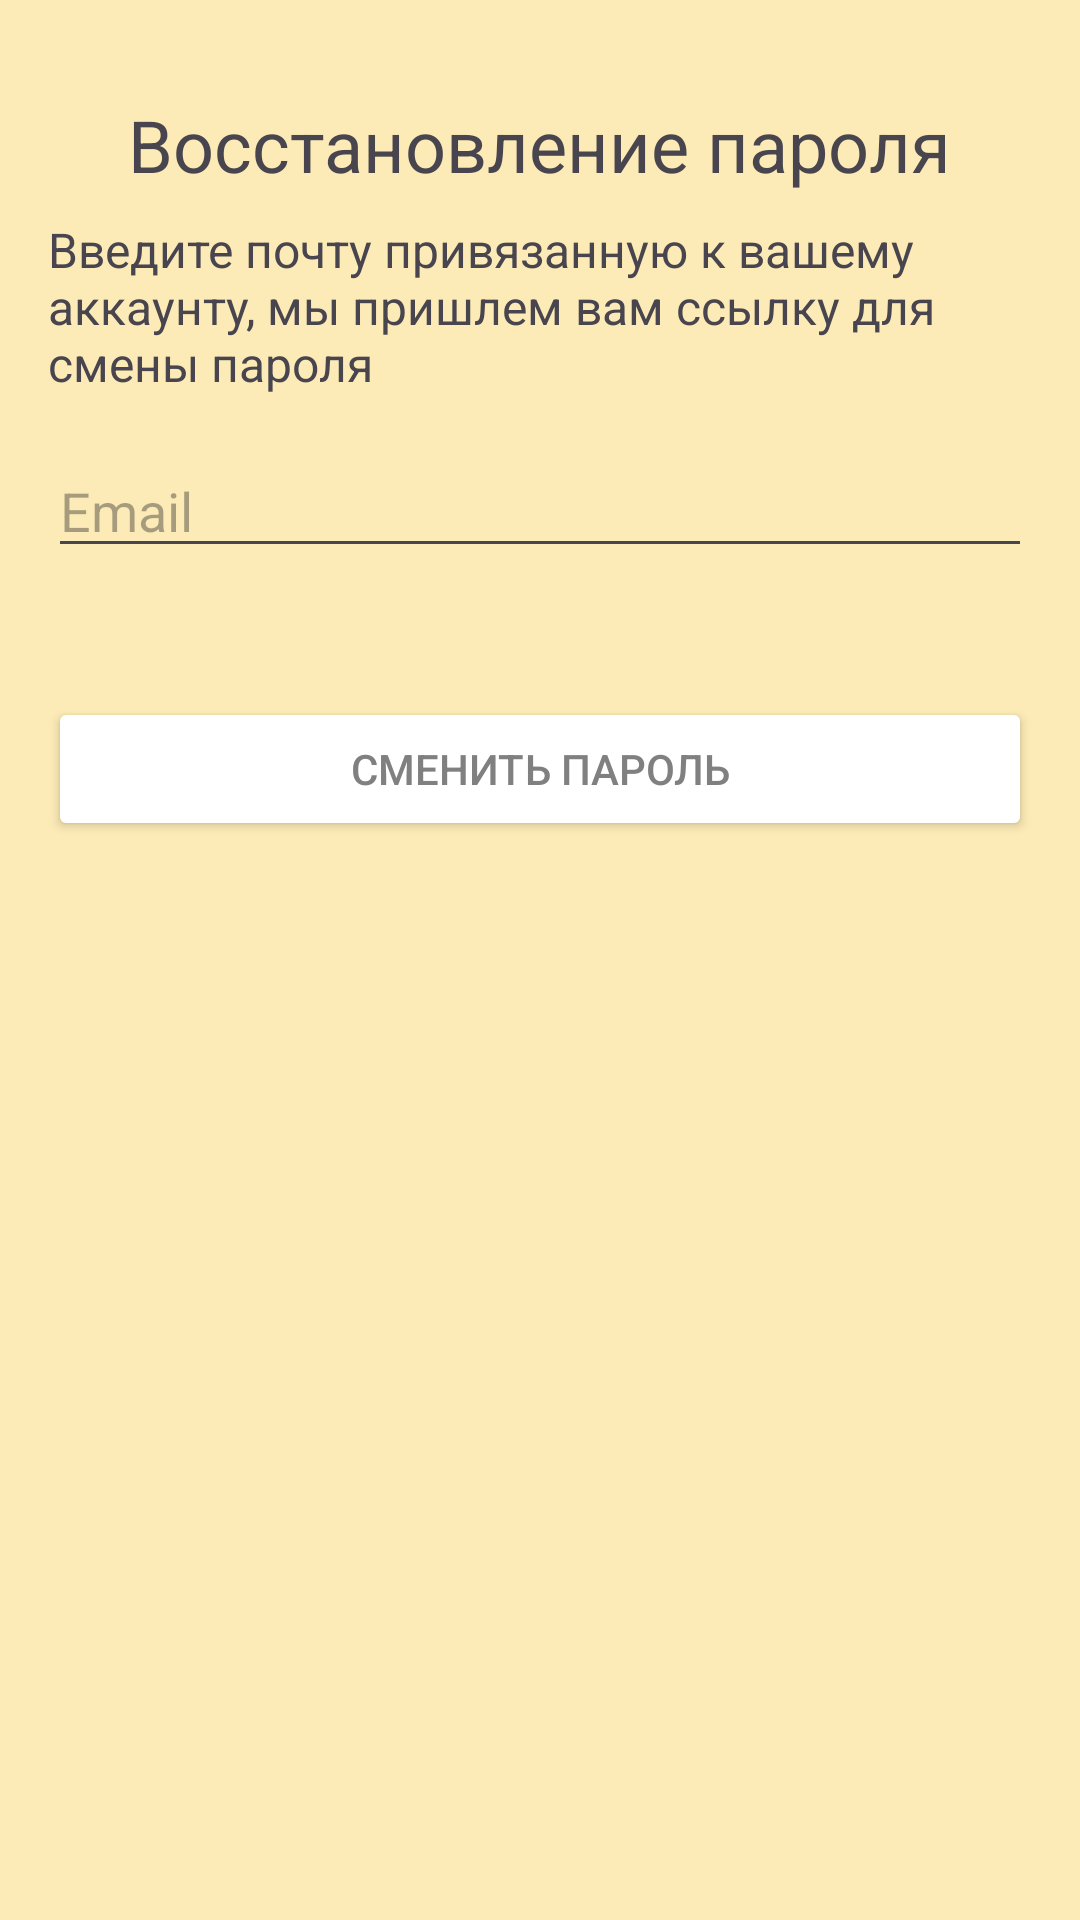

Android layout source for this screen:
<!-- AndroidManifest.xml: application theme Theme.Cursach -->
<!-- res/layout/activity_forgot_password.xml -->
<?xml version="1.0" encoding="utf-8"?>
<RelativeLayout xmlns:android="http://schemas.android.com/apk/res/android"
    android:layout_width="match_parent"
    android:layout_height="match_parent"
    android:background="@color/background_color"
    android:padding="16dp">

    <ImageButton
        android:id="@+id/buttonBack"
        android:layout_width="wrap_content"
        android:layout_height="wrap_content"
        android:src="@drawable/ic_arrow_back"
        android:background="?attr/selectableItemBackgroundBorderless"
        android:layout_alignParentStart="true"
        android:layout_alignParentTop="true" />

    <TextView
        android:id="@+id/textViewTitle"
        android:layout_width="wrap_content"
        android:layout_height="wrap_content"
        android:text="@string/password_recovery_title"
        android:textSize="24sp"
        android:layout_centerHorizontal="true"
        android:layout_below="@id/buttonBack"
        android:layout_marginTop="16dp" />

    <TextView
        android:id="@+id/textViewSubtitle"
        android:layout_width="wrap_content"
        android:layout_height="wrap_content"
        android:text="@string/password_recovery_subtitle"
        android:textSize="16sp"
        android:layout_below="@id/textViewTitle"
        android:layout_centerHorizontal="true"
        android:layout_marginTop="8dp" />

    <EditText
        android:id="@+id/editTextEmail"
        android:layout_width="match_parent"
        android:layout_height="wrap_content"
        android:inputType="textEmailAddress"
        android:hint="Email"
        android:layout_below="@id/textViewSubtitle"
        android:layout_marginTop="16dp" />

    <TextView
        android:id="@+id/textViewError"
        android:layout_width="wrap_content"
        android:layout_height="wrap_content"
        android:textColor="@android:color/holo_red_dark"
        android:layout_below="@id/editTextEmail"
        android:layout_centerHorizontal="true"
        android:layout_marginTop="8dp" />

    <Button
        android:id="@+id/buttonResetPassword"
        android:layout_width="match_parent"
        android:layout_height="wrap_content"
        android:text="@string/change_password_button"
        android:backgroundTint="#FFFFFF"
        android:textColor="#808080"
        android:layout_below="@id/textViewError"
        android:layout_marginTop="16dp" />

</RelativeLayout>
<!-- resources referenced by this layout -->
<resources>
  <color name="background_color">#FCEBB6</color>
  <string name="change_password_button">Сменить пароль</string>
  <string name="password_recovery_subtitle">Введите почту привязанную к вашему аккаунту, мы пришлем вам ссылку для смены пароля</string>
  <string name="password_recovery_title">Восстановление пароля</string>
  <style name="Theme.Cursach" parent="Base.Theme.Cursach" />
  <style name="Base.Theme.Cursach" parent="Theme.Material3.DayNight.NoActionBar">
          
          
      </style>
</resources>
